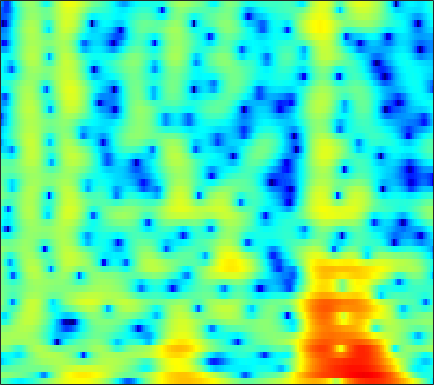

Data behind this chart, as committed beside it:
-2.6195, -3.1305, -3.8885, -4.7308, -5.4109, -6.3747, -7.3298, -7.9591, -8.5534, -8.736, -8.4876, -8.0553, -7.2934, -6.4222, -5.7401, -4.8542, -3.9679, -3.3029, -2.4228, -1.5533, -0.67729, -0.02167, 0.85326, 1.7136
0.835, 0.776, 0.6545, 0.4897, 0.3416, 0.1137, -0.1413, -0.3477, -0.6442, -0.969, -1.333, -1.654, -2.172, -2.829, -3.452, -4.523, -5.997, -7.5, -10.32, -14.26, -15.3, -11.78, -7.249, -3.884
-3.032, -2.904, -2.719, -2.51, -2.345, -2.116, -1.89, -1.733, -1.534, -1.355, -1.203, -1.11, -1.017, -0.9555, -0.9239, -0.8965, -0.8783, -0.8588, -0.8013, -0.6832, -0.4739, -0.2479, 0.1425, 0.6207
-11.07, -10.1, -8.716, -7.491, -6.682, -5.735, -4.925, -4.381, -3.708, -3.069, -2.448, -1.992, -1.399, -0.832, -0.4299, 0.06807, 0.5131, 0.8121, 1.17, 1.483, 1.759, 1.943, 2.158, 2.329
-8.815, -8.201, -7.507, -7.191, -7.218, -7.634, -8.425, -9.081, -9.46, -8.614, -6.782, -5.237, -3.324, -1.705, -0.6935, 0.4121, 1.27, 1.77, 2.273, 2.618, 2.828, 2.911, 2.948, 2.909
0.5514, 0.3077, -0.1061, -0.6906, -1.269, -2.256, -3.448, -4.335, -5.09, -4.802, -3.529, -2.313, -0.731, 0.5942, 1.381, 2.147, 2.616, 2.786, 2.794, 2.571, 2.126, 1.664, 0.9102, 0.0767
2.208, 2.224, 2.19, 2.093, 1.99, 1.843, 1.71, 1.632, 1.569, 1.573, 1.645, 1.729, 1.847, 1.912, 1.889, 1.723, 1.38, 0.981, 0.2394, -0.7869, -2.188, -3.514, -5.771, -8.883
1.642, 1.76, 1.901, 2.025, 2.107, 2.207, 2.288, 2.347, 2.394, 2.417, 2.406, 2.356, 2.209, 1.954, 1.681, 1.2, 0.5633, -0.03032, -0.9912, -2.153, -3.515, -4.652, -6.311, -8.051
0.2552, 0.2673, 0.3997, 0.6725, 0.9481, 1.373, 1.805, 2.114, 2.472, 2.753, 2.924, 2.966, 2.905, 2.704, 2.46, 1.999, 1.369, 0.7782, -0.1747, -1.293, -2.594, -3.698, -5.316, -7.088
-5.055, -5.909, -5.753, -4.303, -2.944, -1.227, 0.2269, 1.142, 2.137, 2.891, 3.42, 3.684, 3.872, 3.877, 3.753, 3.406, 2.857, 2.318, 1.425, 0.3435, -0.9481, -2.053, -3.706, -5.613
-7.624, -9.696, -9.566, -6.995, -5.064, -2.933, -1.219, -0.1252, 1.115, 2.15, 2.958, 3.436, 3.889, 4.103, 4.093, 3.861, 3.403, 2.924, 2.074, 1.02, -0.2133, -1.227, -2.665, -4.161
-0.7366, -1.671, -2.806, -3.712, -4.153, -4.238, -3.542, -2.568, -1.012, 0.5682, 1.948, 2.791, 3.621, 4.098, 4.243, 4.169, 3.773, 3.255, 2.25, 0.8829, -0.8585, -2.41, -4.734, -6.953
0.9421, -0.3201, -2.451, -5.443, -8.76, -16.5, -14.57, -8.707, -4.072, -1.114, 0.9863, 2.143, 3.232, 3.919, 4.217, 4.322, 4.058, 3.625, 2.737, 1.446, -0.3249, -2.035, -4.909, -8.398
0.1693, -0.5333, -1.522, -2.484, -3.079, -3.531, -3.438, -3.008, -2.134, -1.089, -0.07366, 0.5905, 1.328, 1.895, 2.178, 2.353, 2.311, 2.147, 1.778, 1.229, 0.5479, 0.004291, -0.6856, -1.208
-0.4485, -0.9105, -1.519, -2.051, -2.352, -2.569, -2.54, -2.352, -1.924, -1.343, -0.7101, -0.2465, 0.3486, 0.8576, 1.139, 1.373, 1.499, 1.517, 1.426, 1.242, 1.006, 0.8153, 0.5689, 0.3815
-0.5957, -1.382, -2.52, -3.651, -4.385, -4.989, -4.963, -4.536, -3.572, -2.455, -1.327, -0.5502, 0.3385, 1.008, 1.386, 1.752, 1.931, 1.949, 1.85, 1.661, 1.421, 1.23, 1.002, 0.8238
0.05157, -1.336, -3.677, -6.853, -10.26, -18.23, -17.9, -11.46, -6.576, -3.464, -1.237, 0.06162, 1.347, 2.211, 2.659, 3.001, 3.002, 2.814, 2.358, 1.677, 0.8277, 0.1736, -0.5362, -0.8576
0.7104, -0.7851, -2.922, -4.989, -6.265, -7.153, -6.718, -5.594, -3.575, -1.532, 0.2495, 1.358, 2.463, 3.22, 3.561, 3.639, 3.339, 2.891, 1.91, 0.3446, -1.989, -4.52, -10.08, -17.28
-0.5516, -2.668, -6.298, -11.2, -14.47, -11.91, -7.676, -5.277, -2.771, -0.8282, 0.6777, 1.516, 2.317, 2.808, 2.921, 2.757, 2.342, 1.825, 0.8792, -0.2501, -1.531, -2.522, -3.531, -3.736
0.1257, -1.272, -3.314, -5.179, -5.923, -5.484, -3.984, -2.697, -1.14, 0.121, 1.069, 1.557, 1.952, 1.985, 1.773, 1.254, 0.4042, -0.4632, -1.723, -2.88, -3.612, -3.691, -3.15, -2.135
1.095, 0.5604, -0.05778, -0.4798, -0.6203, -0.5546, -0.2341, 0.1175, 0.6469, 1.148, 1.509, 1.673, 1.688, 1.38, 0.9456, 0.01311, -1.5, -3.047, -6.077, -11.36, -24.57, -16.38, -8.448, -4.45
-0.6657, -1.024, -1.362, -1.495, -1.438, -1.166, -0.7216, -0.3331, 0.1974, 0.6835, 1.065, 1.24, 1.291, 1.149, 0.8822, 0.2477, -0.6102, -1.413, -2.667, -3.77, -4.317, -4.099, -3.063, -1.706
-5.066, -5.979, -6.917, -7.091, -6.609, -5.419, -4.017, -2.999, -1.788, -0.7933, 0.0009727, 0.4443, 0.8373, 1.051, 1.074, 0.9691, 0.7574, 0.5328, 0.2673, 0.06305, 0.006692, 0.09819, 0.3621, 0.7815
-9.358, -12.31, -19.55, -28.74, -16.77, -10.72, -7.186, -5.261, -3.268, -1.75, -0.6079, 0.05343, 0.7144, 1.103, 1.264, 1.357, 1.274, 1.169, 0.9995, 0.8313, 0.7564, 0.7746, 0.9177, 1.19
-6.764, -7.913, -9.064, -9.312, -8.752, -7.313, -5.51, -4.165, -2.498, -1.076, 0.05429, 0.7147, 1.364, 1.703, 1.794, 1.69, 1.346, 0.9756, 0.3145, -0.3762, -0.9504, -1.191, -1.078, -0.5297
-4.821, -6.207, -7.882, -8.651, -8.25, -6.66, -4.614, -3.085, -1.272, 0.2201, 1.381, 2.021, 2.561, 2.785, 2.72, 2.268, 1.458, 0.5233, -1.199, -3.644, -7.172, -10.28, -10.54, -6.265
-4.501, -7.008, -12.01, -20.07, -15.9, -9.153, -5.179, -3.078, -0.9568, 0.6217, 1.779, 2.389, 2.87, 3.001, 2.845, 2.33, 1.381, 0.4015, -1.264, -3.403, -5.711, -7.13, -7.203, -5.338
-1.548, -2.566, -3.749, -4.378, -4.344, -3.671, -2.563, -1.621, -0.3924, 0.7022, 1.59, 2.092, 2.518, 2.603, 2.459, 1.98, 1.145, 0.3181, -1.082, -2.628, -4.166, -5.051, -5.518, -4.872
0.2408, -0.5436, -1.553, -2.375, -2.764, -2.832, -2.367, -1.72, -0.6463, 0.4721, 1.454, 2.033, 2.577, 2.797, 2.753, 2.355, 1.608, 0.7466, -0.8388, -3.103, -6.494, -10.54, -23.73, -13.52
-0.4143, -1.597, -3.602, -6.252, -8.647, -11.09, -9.35, -6.75, -3.712, -1.422, 0.2597, 1.202, 2.075, 2.589, 2.738, 2.639, 2.218, 1.687, 0.7359, -0.5088, -1.889, -2.842, -3.528, -3.117
-1.568, -2.616, -4.409, -6.704, -8.642, -10.36, -9.145, -7.09, -4.452, -2.353, -0.7444, 0.1847, 1.094, 1.686, 1.933, 2.061, 1.939, 1.747, 1.348, 0.9044, 0.4611, 0.2147, 0.04173, 0.1193
-1.517, -1.981, -2.619, -3.187, -3.477, -3.57, -3.249, -2.776, -1.944, -1.033, -0.1686, 0.4011, 1.013, 1.429, 1.613, 1.689, 1.6, 1.428, 1.1, 0.7023, 0.3074, 0.04749, -0.1815, -0.2502
-1.268, -1.469, -1.693, -1.82, -1.818, -1.661, -1.31, -0.9359, -0.3362, 0.3226, 0.9605, 1.377, 1.826, 2.103, 2.192, 2.107, 1.83, 1.459, 0.8103, -0.04461, -0.9958, -1.734, -2.536, -2.932
-1.978, -2.22, -2.506, -2.684, -2.675, -2.397, -1.79, -1.148, -0.1545, 0.8666, 1.801, 2.382, 2.963, 3.295, 3.37, 3.206, 2.723, 2.143, 1.028, -0.5356, -2.724, -4.932, -9.106, -13.94
-5.314, -5.759, -6.595, -7.754, -8.686, -9.066, -7.393, -5.339, -2.624, -0.37, 1.372, 2.381, 3.328, 3.877, 4.019, 3.906, 3.399, 2.796, 1.643, 0.1351, -1.75, -3.365, -5.554, -6.867
-11.02, -10.51, -10.55, -11.81, -13.82, -16.58, -12.33, -8.18, -4.036, -1.096, 1.016, 2.194, 3.29, 3.907, 4.076, 3.937, 3.424, 2.771, 1.64, 0.2127, -1.305, -2.361, -3.369, -3.603
-13.67, -11.44, -9.442, -8.075, -7.194, -5.909, -4.299, -2.926, -1.045, 0.6863, 2.136, 2.984, 3.812, 4.238, 4.323, 4.062, 3.395, 2.603, 1.099, -0.9945, -3.939, -6.902, -11.71, -11.37
-10.25, -9.271, -7.833, -6.356, -5.244, -3.762, -2.307, -1.238, 0.107, 1.319, 2.34, 2.943, 3.512, 3.799, 3.811, 3.557, 2.939, 2.256, 0.9831, -0.7174, -2.843, -4.647, -6.607, -6.602
-11.18, -10.28, -8.801, -7.139, -5.876, -4.232, -2.69, -1.619, -0.3336, 0.7716, 1.671, 2.208, 2.704, 2.975, 3.003, 2.843, 2.459, 2.02, 1.311, 0.4809, -0.3464, -0.8835, -1.367, -1.494
-17.08, -14.86, -11.81, -9.059, -7.247, -5.116, -3.265, -2.05, -0.6442, 0.5148, 1.43, 1.967, 2.468, 2.734, 2.773, 2.631, 2.307, 1.938, 1.356, 0.7144, 0.08904, -0.2966, -0.6436, -0.7558
-20.2, -16.53, -12.54, -9.37, -7.368, -5.051, -3.048, -1.736, -0.2319, 0.997, 1.955, 2.491, 2.98, 3.184, 3.177, 2.914, 2.402, 1.869, 0.9382, -0.1554, -1.346, -2.172, -2.936, -3.025
-12.59, -11.87, -10.38, -8.46, -6.874, -4.733, -2.716, -1.343, 0.2573, 1.568, 2.574, 3.117, 3.566, 3.705, 3.604, 3.203, 2.447, 1.65, 0.226, -1.75, -4.506, -7.466, -13.71, -14.94
-13.87, -14.81, -14.5, -11.94, -9.445, -6.34, -3.692, -2.025, -0.1867, 1.242, 2.294, 2.847, 3.268, 3.36, 3.189, 2.685, 1.861, 1.012, -0.3624, -2.011, -3.885, -5.287, -6.677, -6.505
-14.75, -17.7, -19.15, -14.03, -10.42, -6.729, -3.944, -2.266, -0.4714, 0.8989, 1.879, 2.384, 2.75, 2.748, 2.516, 1.865, 0.8702, -0.08, -1.6, -3.177, -4.441, -4.929, -4.685, -3.607
-8.377, -8.392, -7.941, -6.924, -5.854, -4.259, -2.662, -1.545, -0.2195, 0.876, 1.705, 2.135, 2.436, 2.381, 2.109, 1.375, 0.1436, -1.162, -3.589, -7.322, -13.76, -18.65, -10.82, -5.616
-6.52, -6.359, -6.05, -5.551, -5.045, -4.189, -3.165, -2.338, -1.232, -0.2134, 0.6488, 1.138, 1.551, 1.678, 1.55, 1.095, 0.2729, -0.611, -2.105, -3.829, -5.308, -5.659, -4.65, -2.728
-7.099, -7.329, -7.714, -8.008, -8.034, -7.57, -6.483, -5.376, -3.779, -2.265, -0.9766, -0.1967, 0.578, 1.05, 1.201, 1.158, 0.8847, 0.5704, 0.05071, -0.444, -0.7547, -0.7908, -0.5323, 0.04126
-7.616, -8.551, -10.37, -13.3, -16.54, -19.21, -13.74, -9.964, -6.282, -3.618, -1.654, -0.5181, 0.6064, 1.327, 1.654, 1.805, 1.689, 1.468, 1.047, 0.5489, 0.1056, -0.0958, -0.119, 0.1957
-6.684, -7.534, -8.899, -10.49, -11.55, -11.64, -9.542, -7.347, -4.564, -2.234, -0.3929, 0.7136, 1.803, 2.499, 2.8, 2.879, 2.588, 2.13, 1.213, -0.09134, -1.735, -2.998, -4.06, -3.506
-7.201, -7.645, -7.933, -7.759, -7.319, -6.35, -4.975, -3.782, -2.125, -0.5421, 0.846, 1.715, 2.596, 3.167, 3.367, 3.345, 2.933, 2.329, 1.074, -0.8484, -3.83, -7.34, -14.85, -10.71
-12.9, -13.95, -13.69, -11.79, -10.01, -7.687, -5.557, -4.101, -2.348, -0.8226, 0.4669, 1.248, 2.072, 2.618, 2.819, 2.829, 2.557, 2.172, 1.404, 0.4136, -0.6677, -1.381, -1.905, -1.666
-19.15, -24.09, -22.78, -16.25, -12.85, -9.403, -6.705, -4.995, -3.048, -1.43, -0.105, 0.6994, 1.533, 2.073, 2.309, 2.375, 2.205, 1.949, 1.491, 0.9662, 0.4875, 0.2289, 0.1065, 0.2657
-13.9, -14.24, -13.75, -12.28, -10.75, -8.501, -6.256, -4.685, -2.792, -1.169, 0.1602, 0.973, 1.778, 2.274, 2.46, 2.451, 2.145, 1.731, 1.002, 0.1414, -0.6778, -1.112, -1.236, -0.7901
-15.34, -15.89, -15.17, -13.1, -11.15, -8.485, -6.005, -4.308, -2.298, -0.5915, 0.7895, 1.614, 2.412, 2.888, 2.998, 2.842, 2.289, 1.581, 0.1416, -2.012, -5.18, -8.238, -10.04, -6.111
-22.89, -31.32, -26.09, -17.85, -14.11, -10.36, -7.339, -5.408, -3.198, -1.363, 0.1164, 0.9889, 1.852, 2.368, 2.518, 2.39, 1.89, 1.251, -0.001943, -1.757, -4.005, -5.703, -6.328, -4.285
-17.91, -18.35, -17.83, -16.08, -14.26, -11.54, -8.85, -6.966, -4.72, -2.824, -1.282, -0.3731, 0.551, 1.111, 1.333, 1.345, 1.079, 0.7248, 0.1341, -0.4971, -1, -1.179, -1.022, -0.3869
-17.34, -18.67, -20.23, -19.47, -17.05, -13.26, -9.824, -7.603, -5.107, -3.095, -1.52, -0.608, 0.2707, 0.7797, 0.9334, 0.8784, 0.5441, 0.1581, -0.4666, -1.076, -1.459, -1.474, -1.079, -0.2537
-14.87, -16.86, -20.28, -20.32, -16.6, -11.9, -8.268, -6.084, -3.706, -1.835, -0.4133, 0.3955, 1.092, 1.416, 1.387, 1.01, 0.2232, -0.6547, -2.25, -4.302, -6.409, -7.103, -5.715, -3.078
